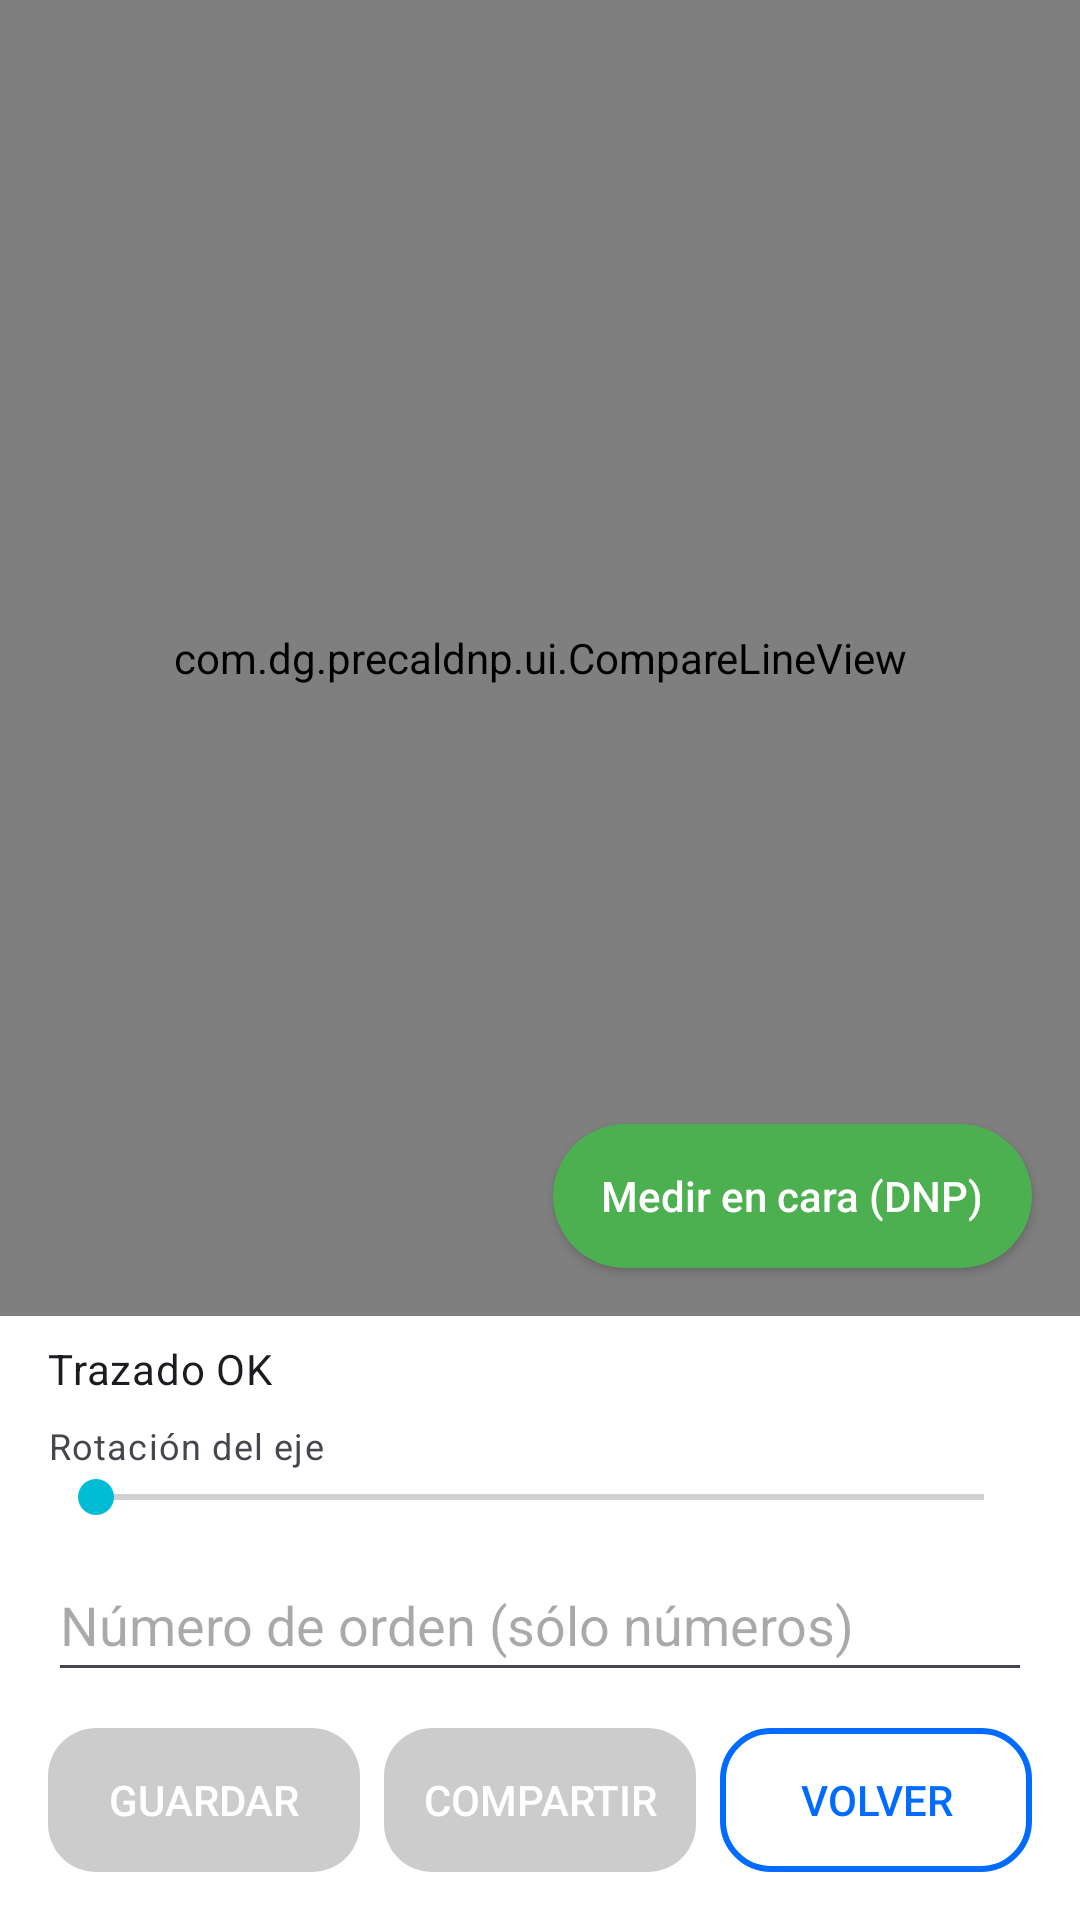

Layout XML and referenced resources for this Android screen:
<!-- AndroidManifest.xml: application theme Theme.MedirDNP -->
<!-- res/layout/activity_results_precal.xml -->
<?xml version="1.0" encoding="utf-8"?>
<androidx.constraintlayout.widget.ConstraintLayout
    xmlns:android="http://schemas.android.com/apk/res/android"
    xmlns:app="http://schemas.android.com/apk/res-auto"
    xmlns:tools="http://schemas.android.com/tools"
    android:id="@+id/rootResultsPrecal"
    android:layout_width="match_parent"
    android:layout_height="match_parent"
    tools:context="com.dg.precaldnp.ui.ResultsPrecalActivity">

    
    <FrameLayout
        android:id="@+id/framePreview"
        android:layout_width="0dp"
        android:layout_height="0dp"
        android:background="@android:color/black"
        app:layout_constraintTop_toTopOf="parent"
        app:layout_constraintBottom_toTopOf="@id/tvMetrics"
        app:layout_constraintStart_toStartOf="parent"
        app:layout_constraintEnd_toEndOf="parent">

        
        <ImageView
            android:id="@+id/ivPhoto"
            android:layout_width="match_parent"
            android:layout_height="match_parent"
            android:scaleType="fitCenter"
            android:adjustViewBounds="true"
            tools:src="@drawable/ic_launcher_background" />

        
        <com.dg.precaldnp.ui.PrecalLineView
            android:id="@+id/traceView"
            android:layout_width="match_parent"
            android:layout_height="match_parent"
            android:clickable="false"
            android:focusable="false" />

        
        <com.dg.precaldnp.ui.CompareLineView
            android:id="@+id/compareView"
            android:layout_width="match_parent"
            android:layout_height="match_parent"
            android:clickable="false"
            android:focusable="false"
            android:visibility="visible" />

        
        <LinearLayout
            android:id="@+id/panelThinking"
            android:layout_width="match_parent"
            android:layout_height="match_parent"
            android:gravity="center"
            android:orientation="vertical"
            android:background="#80000000"
            android:visibility="gone">

            <ProgressBar
                android:layout_width="wrap_content"
                android:layout_height="wrap_content" />

            <TextView
                android:id="@+id/tvThinking"
                android:layout_width="wrap_content"
                android:layout_height="wrap_content"
                android:layout_marginTop="8dp"
                android:text="@string/precal_calculando_preview"
                android:textColor="@android:color/white" />
        </LinearLayout>

        
        <Button
            android:id="@+id/btnDnp"
            android:layout_width="wrap_content"
            android:layout_height="wrap_content"
            android:layout_margin="16dp"
            android:background="@drawable/btn_dnp_primary"
            android:text="@string/precal_btn_dnp"
            android:textColor="@android:color/white"
            android:textAllCaps="false"
            android:enabled="true"
            android:paddingHorizontal="16dp"
            android:paddingVertical="8dp"
            android:layout_gravity="bottom|end" />

    </FrameLayout>

    
    <TextView
        android:id="@+id/tvMetrics"
        android:layout_width="0dp"
        android:layout_height="wrap_content"
        android:layout_marginHorizontal="16dp"
        android:layout_marginTop="8dp"
        android:text="@string/precal_status_ok"
        android:textAppearance="?attr/textAppearanceBodyMedium"
        app:layout_constraintTop_toBottomOf="@id/framePreview"
        app:layout_constraintStart_toStartOf="parent"
        app:layout_constraintEnd_toEndOf="parent"
        tools:text="HBOX 52.3 · VBOX 40.1 · CIRC 55.0 · eje 0°" />

    
    <LinearLayout
        android:id="@+id/layoutRotate"
        android:layout_width="0dp"
        android:layout_height="wrap_content"
        android:layout_marginHorizontal="16dp"
        android:layout_marginTop="8dp"
        android:orientation="vertical"
        app:layout_constraintTop_toBottomOf="@id/tvMetrics"
        app:layout_constraintStart_toStartOf="parent"
        app:layout_constraintEnd_toEndOf="parent">

        <TextView
            android:id="@+id/tvRotateLabel"
            android:layout_width="wrap_content"
            android:layout_height="wrap_content"
            android:text="@string/precal_rotate_label"
            android:textAppearance="?attr/textAppearanceBodySmall" />

        <SeekBar
            android:id="@+id/seekRotate"
            android:layout_width="match_parent"
            android:layout_height="wrap_content" />
    </LinearLayout>

    
    <EditText
        android:id="@+id/etOrderNumber"
        android:layout_width="0dp"
        android:layout_height="wrap_content"
        android:layout_marginHorizontal="16dp"
        android:layout_marginTop="8dp"
        android:autofillHints="1234"
        android:hint="@string/precal_order_label"
        android:inputType="number"
        android:minHeight="48dp"
        app:layout_constraintEnd_toEndOf="parent"
        app:layout_constraintStart_toStartOf="parent"
        app:layout_constraintTop_toBottomOf="@id/layoutRotate" />

    
    <LinearLayout
        android:id="@+id/layoutButtons"
        android:layout_width="0dp"
        android:layout_height="wrap_content"
        android:layout_marginHorizontal="16dp"
        android:layout_marginTop="12dp"
        android:layout_marginBottom="16dp"
        android:orientation="horizontal"
        android:gravity="center"
        app:layout_constraintTop_toBottomOf="@id/etOrderNumber"
        app:layout_constraintStart_toStartOf="parent"
        app:layout_constraintEnd_toEndOf="parent"
        app:layout_constraintBottom_toBottomOf="parent">

        <Button
            android:id="@+id/btnSaveFil"
            android:layout_width="0dp"
            android:layout_height="wrap_content"
            android:layout_weight="1"
            android:background="@drawable/btn_primary"
            android:textColor="@android:color/white"
            android:paddingVertical="10dp"
            android:text="@string/precal_btn_save"
            android:enabled="false" />

        <Button
            android:id="@+id/btnShareFil"
            android:layout_width="0dp"
            android:layout_height="wrap_content"
            android:layout_marginStart="8dp"
            android:layout_weight="1"
            android:background="@drawable/btn_primary"
            android:textColor="@android:color/white"
            android:paddingVertical="10dp"
            android:text="@string/precal_btn_share"
            android:enabled="false" />

        <Button
            android:id="@+id/btnMenu"
            android:layout_width="0dp"
            android:layout_height="wrap_content"
            android:layout_marginStart="8dp"
            android:layout_weight="1"
            android:background="@drawable/btn_outline"
            android:textColor="?attr/colorPrimary"
            android:paddingVertical="10dp"
            android:text="@string/btn_volver" />
    </LinearLayout>

</androidx.constraintlayout.widget.ConstraintLayout>
<!-- resources referenced by this layout -->
<resources>
  <!-- drawable btn_dnp_primary (drawable) -->
  <?xml version="1.0" encoding="utf-8"?>
  <ripple xmlns:android="http://schemas.android.com/apk/res/android"
      android:color="?attr/colorControlHighlight">
  
      <item>
          <shape android:shape="rectangle">
              <solid android:color="@color/dnp_green" />
              <corners android:radius="999dp" />
              <padding
                  android:left="16dp"
                  android:top="8dp"
                  android:right="16dp"
                  android:bottom="8dp" />
          </shape>
      </item>
  </ripple>
  <!-- drawable btn_outline (drawable) -->
  <?xml version="1.0" encoding="utf-8"?>
  <selector xmlns:android="http://schemas.android.com/apk/res/android">
      
      <item android:state_enabled="false">
          <shape android:shape="rectangle">
              <corners android:radius="16dp"/>
              <stroke android:width="2dp" android:color="#33000000"/>
              <solid android:color="@android:color/transparent"/>
          </shape>
      </item>
  
      
      <item>
          <ripple android:color="?attr/colorControlHighlight">
              <item>
                  <shape android:shape="rectangle">
                      <corners android:radius="16dp"/>
                      <stroke android:width="2dp" android:color="?attr/colorPrimary"/>
                      <solid android:color="@android:color/transparent"/>
                  </shape>
              </item>
          </ripple>
      </item>
  </selector>
  <!-- drawable btn_primary (drawable) -->
  <?xml version="1.0" encoding="utf-8"?>
  <selector xmlns:android="http://schemas.android.com/apk/res/android">
      
      <item android:state_enabled="false">
          <shape android:shape="rectangle">
              <corners android:radius="16dp"/>
              <solid android:color="#33000000"/>
          </shape>
      </item>
  
      
      <item>
          <ripple android:color="?attr/colorControlHighlight">
              <item>
                  <shape android:shape="rectangle">
                      <corners android:radius="16dp"/>
                      <solid android:color="?attr/colorPrimary"/>
                  </shape>
              </item>
          </ripple>
      </item>
  </selector>
  <string name="btn_volver">Volver</string>
  <string name="precal_btn_dnp">Medir en cara (DNP)</string>
  <string name="precal_btn_save">Guardar</string>
  <string name="precal_btn_share">Compartir</string>
  <string name="precal_calculando_preview">Calculando comparación…</string>
  <string name="precal_order_label">Número de orden (sólo números)</string>
  <string name="precal_rotate_label">Rotación del eje</string>
  <string name="precal_status_ok">Trazado OK</string>
  <color name="dnp_green">#4CAF50</color>
  <color name="md_primary">#006CFF</color>
  <color name="md_on_primary">#FFFFFF</color>
  <color name="md_secondary">#00BCD4</color>
  <color name="md_on_secondary">#00363D</color>
  <color name="md_surface">#FFFFFF</color>
  <color name="md_on_surface">#1A1C1E</color>
  <color name="md_error">#B00020</color>
  <color name="md_on_error">#FFFFFF</color>
  <color name="md_background">#FFFFFF</color>
</resources>
